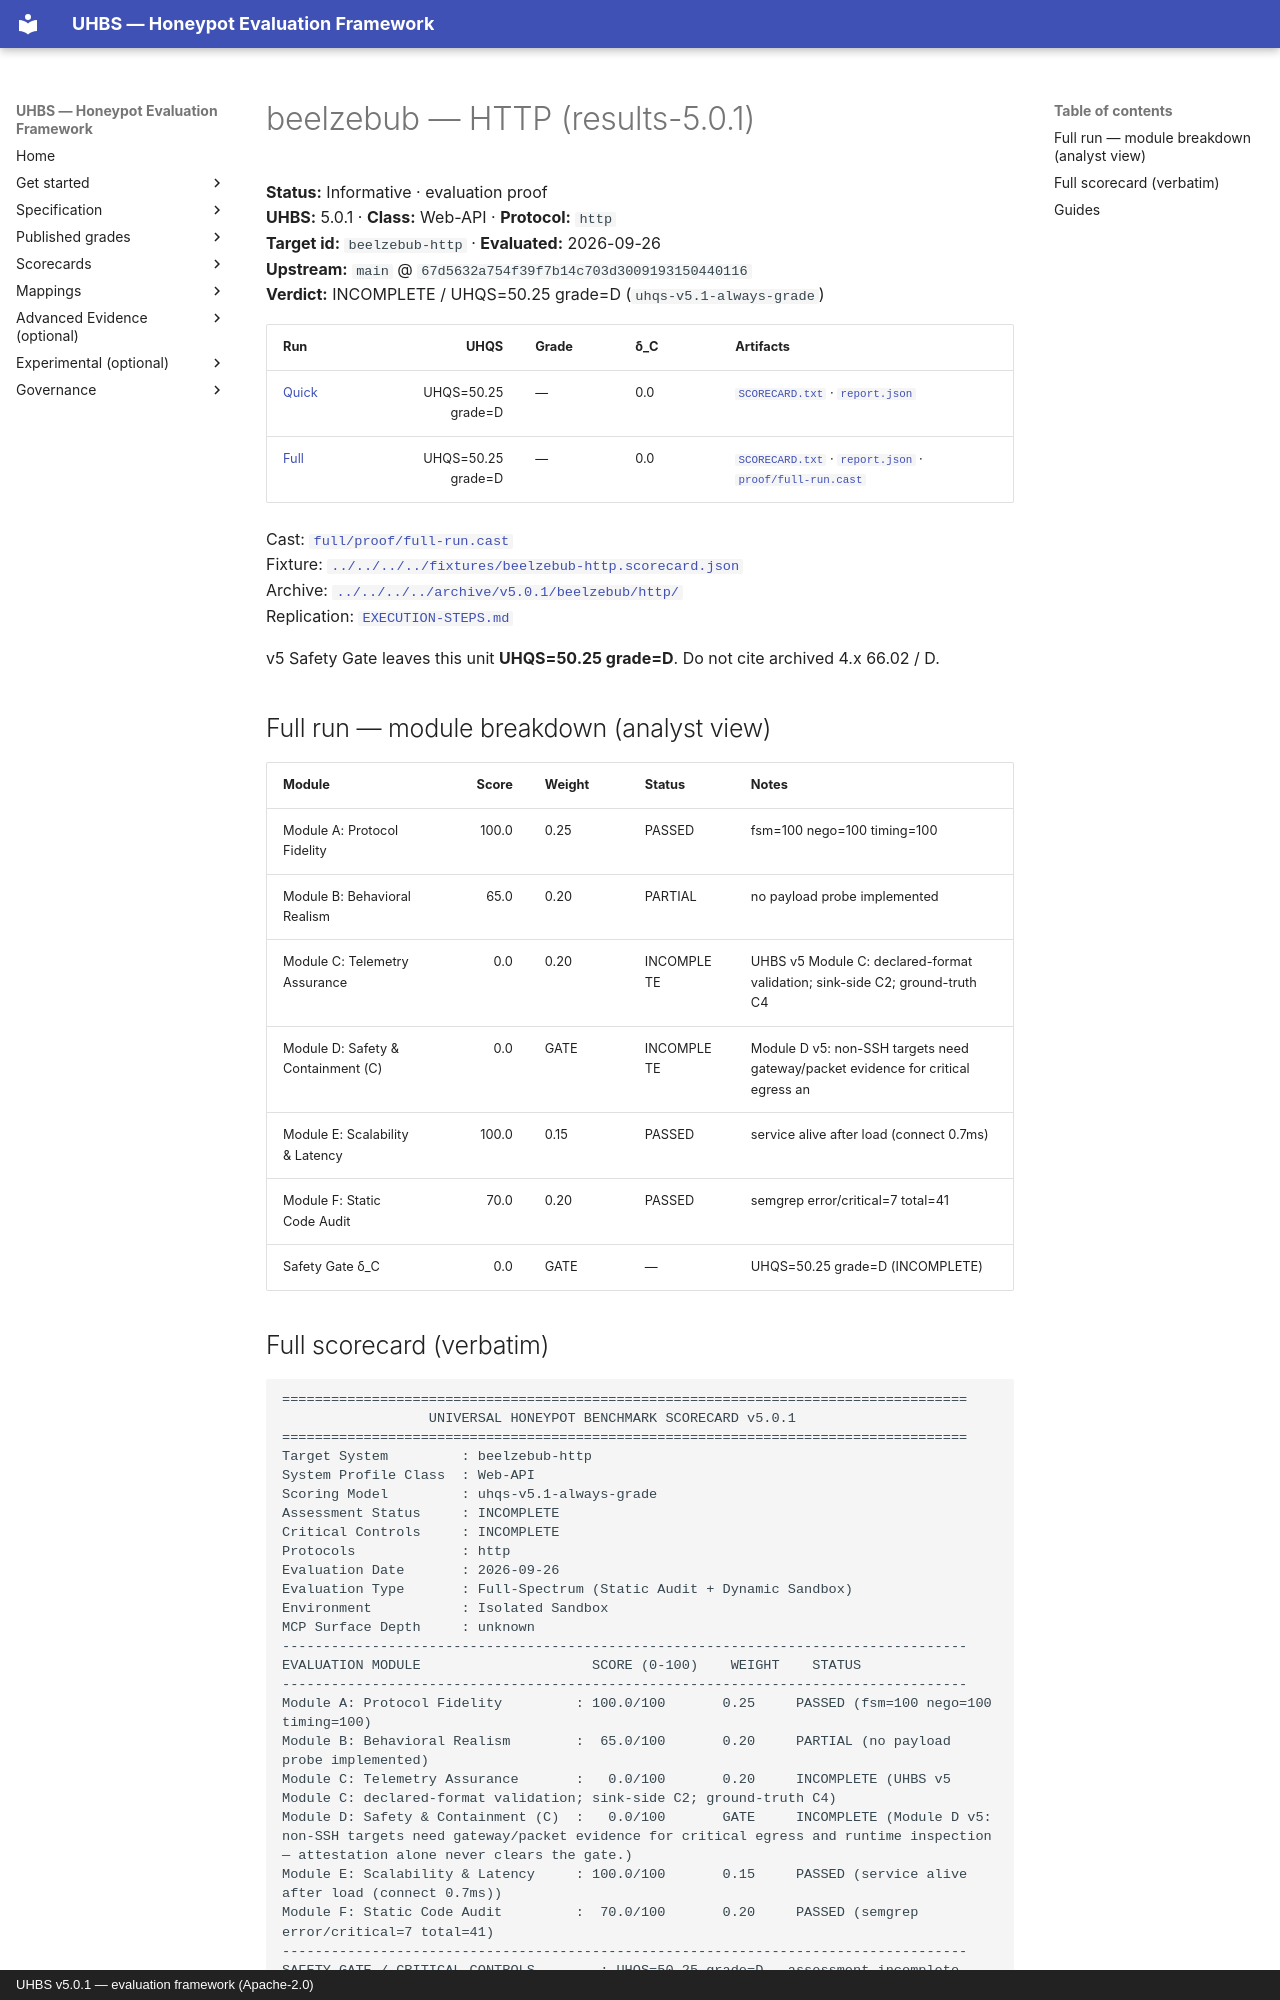

repository: uhbs/uhbs-standard · page: conformance/latest/results-5.0.0/beelzebub/http/index.html · generator: mkdocs · copyright: UHBS v5.0.1 — evaluation framework (Apache-2.0)

# beelzebub — HTTP (results-5.0.1)

**Status:** Informative · evaluation proof  
**UHBS:** 5.0.1 · **Class:** Web-API · **Protocol:** `http`  
**Target id:** `beelzebub-http` · **Evaluated:** 2026-09-26  
**Upstream:** `main` @ `67d5632a754f39f7b14c703d3009193150440116`  
**Verdict:** INCOMPLETE / UHQS=50.25 grade=D (`uhqs-v5.1-always-grade`)

| Run | UHQS | Grade | δ_C | Artifacts |
| --- | ---: | --- | --- | --- |
| [Quick](quick/README.md) | UHQS=50.25 grade=D | — | 0.0 | [`SCORECARD.txt`](quick/SCORECARD.txt) · [`report.json`](quick/report.json) |
| [Full](full/README.md) | UHQS=50.25 grade=D | — | 0.0 | [`SCORECARD.txt`](full/SCORECARD.txt) · [`report.json`](full/report.json) · [`proof/full-run.cast`](full/proof/full-run.cast) |

Cast: [`full/proof/full-run.cast`](full/proof/full-run.cast)  
Fixture: [`../../../../fixtures/beelzebub-http.scorecard.json`](../../../../fixtures/beelzebub-http.scorecard.json)  
Archive: [`../../../../archive/v5.0.1/beelzebub/http/`](../../../../archive/v5.0.1/beelzebub/http/)  
Replication: [`EXECUTION-STEPS.md`](EXECUTION-STEPS.md)

v5 Safety Gate leaves this unit **UHQS=50.25 grade=D**. Do not cite archived 4.x 66.02 / D.

## Full run — module breakdown (analyst view)

| Module | Score | Weight | Status | Notes |
| --- | ---: | --- | --- | --- |
| Module A: Protocol Fidelity | 100.0 | 0.25 | PASSED | fsm=100 nego=100 timing=100 |
| Module B: Behavioral Realism | 65.0 | 0.20 | PARTIAL | no payload probe implemented |
| Module C: Telemetry Assurance | 0.0 | 0.20 | INCOMPLETE | UHBS v5 Module C: declared-format validation; sink-side C2; ground-truth C4 |
| Module D: Safety & Containment (C) | 0.0 | GATE | INCOMPLETE | Module D v5: non-SSH targets need gateway/packet evidence for critical egress an |
| Module E: Scalability & Latency | 100.0 | 0.15 | PASSED | service alive after load (connect 0.7ms) |
| Module F: Static Code Audit | 70.0 | 0.20 | PASSED | semgrep error/critical=7 total=41 |
| Safety Gate δ_C | 0.0 | GATE | — | UHQS=50.25 grade=D (INCOMPLETE) |
